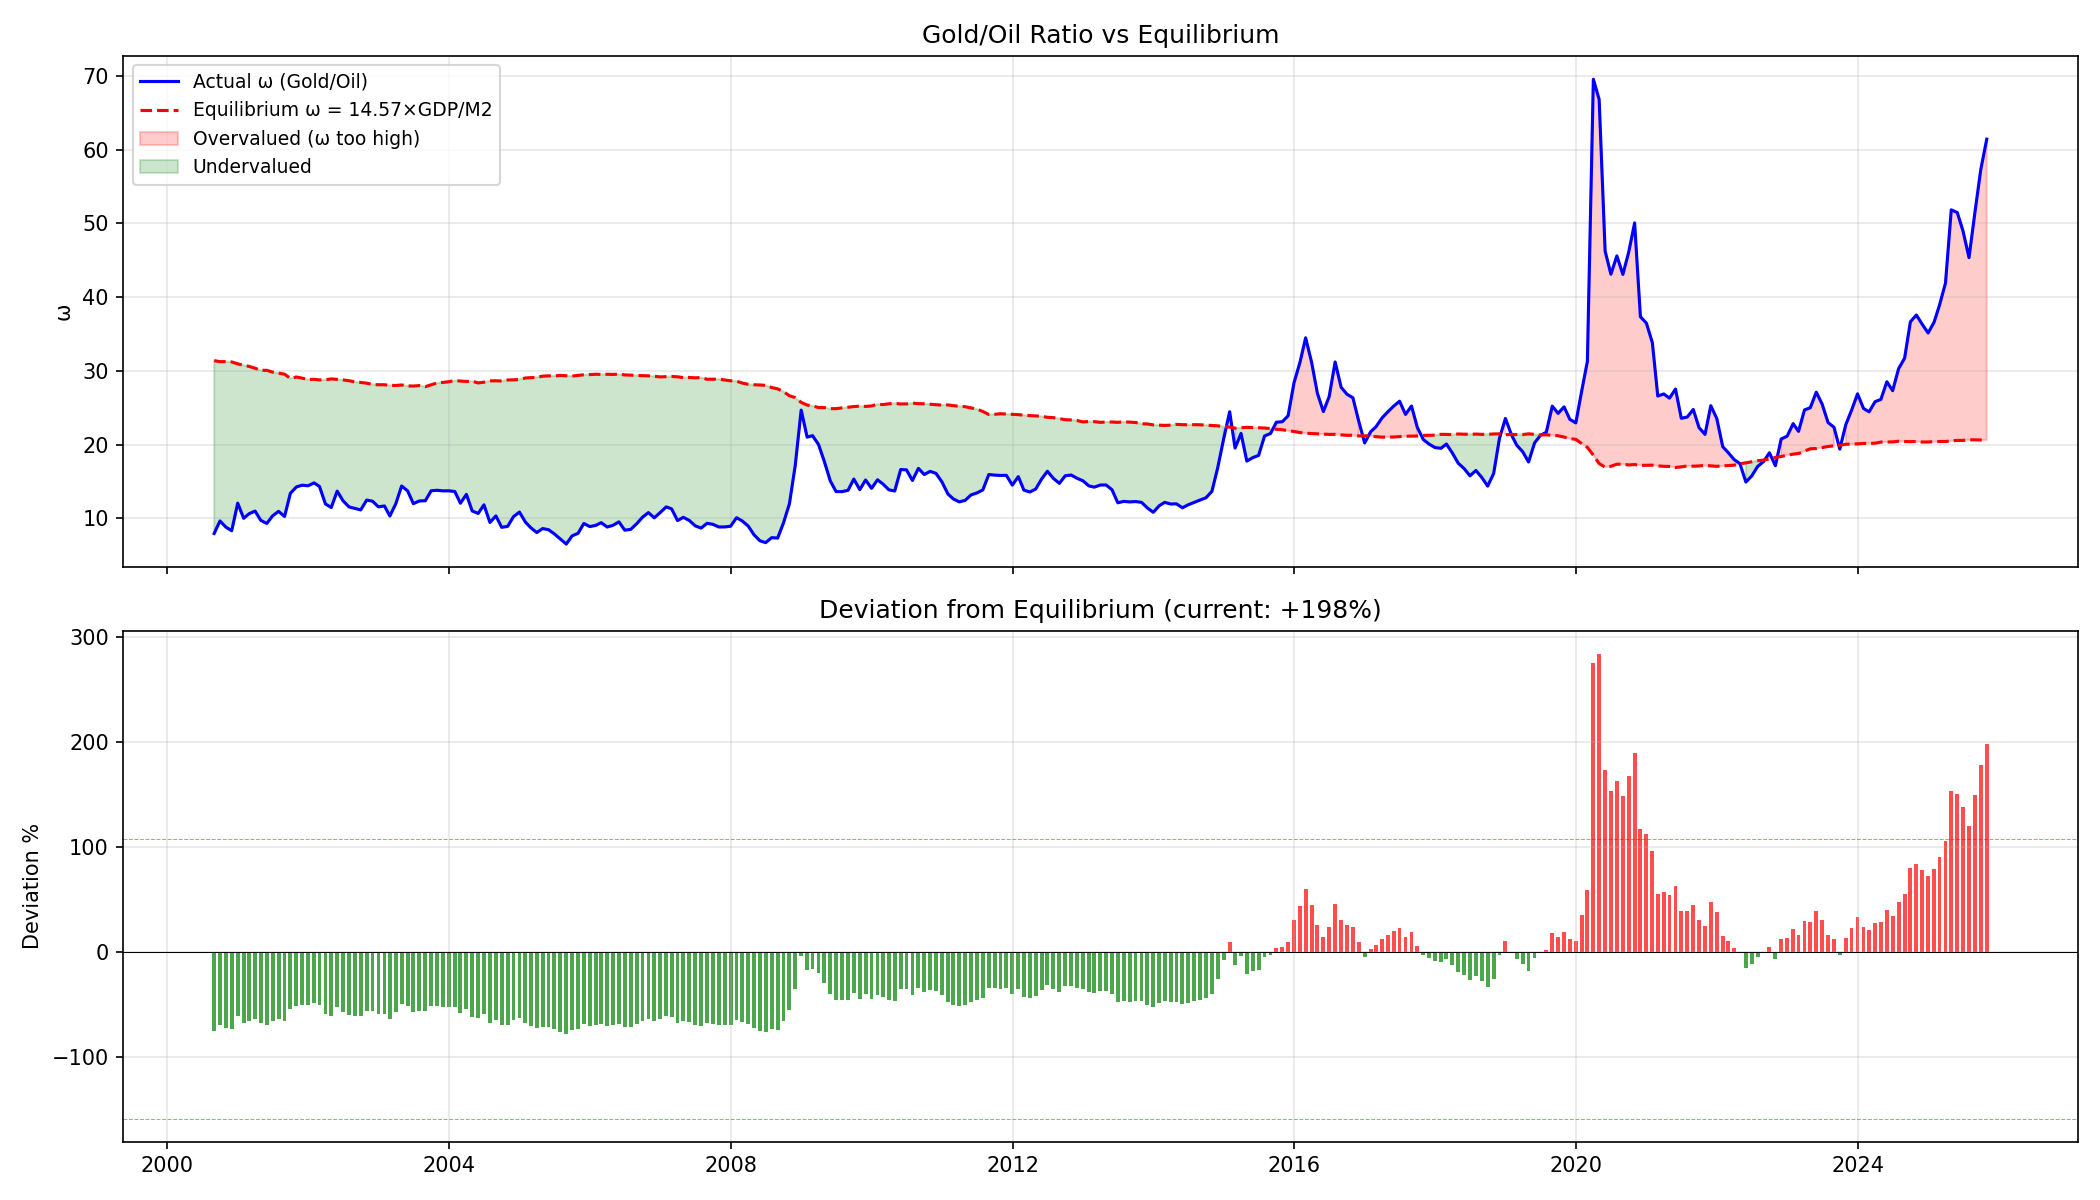

Values plotted in this chart, from the file beside it:
, omega, omega_eq, gap, gap_pct, M2, GDP, L
2000-08-31, 7.933, 31.38, -23.44, -74.72, 4820, 10377, 38235
2000-09-30, 9.627, 31.23, -21.61, -69.18, 4855, 10406, 46741
2000-10-31, 8.786, 31.25, -22.46, -71.88, 4871, 10444, 42800
2000-11-30, 8.303, 31.2, -22.9, -73.39, 4883, 10453, 40542
2000-12-31, 12.05, 30.94, -18.89, -61.07, 4928, 10462, 59358
2001-01-31, 9.989, 30.74, -20.76, -67.51, 4978, 10502, 49727
2001-02-28, 10.6, 30.6, -20, -65.35, 5017, 10535, 53201
2001-03-31, 10.97, 30.34, -19.37, -63.83, 5075, 10567, 55693
2001-04-30, 9.702, 30.05, -20.35, -67.72, 5139, 10599, 49861
2001-05-31, 9.292, 30.07, -20.77, -69.09, 5137, 10599, 47737
2001-06-30, 10.32, 29.82, -19.49, -65.37, 5180, 10598, 53481
2001-07-31, 10.93, 29.69, -18.76, -63.18, 5210, 10614, 56957
2001-08-31, 10.24, 29.54, -19.3, -65.34, 5244, 10629, 53690
2001-09-30, 13.37, 28.97, -15.6, -53.85, 5355, 10645, 71597
2001-10-31, 14.24, 29.16, -14.92, -51.16, 5344, 10691, 76087
2001-11-30, 14.48, 29, -14.53, -50.08, 5388, 10722, 77993
2001-12-31, 14.4, 28.8, -14.4, -49.99, 5440, 10753, 78360
2002-01-31, 14.79, 28.85, -14.05, -48.72, 5461, 10809, 80782
2002-02-28, 14.31, 28.76, -14.45, -50.24, 5490, 10835, 78579
2002-03-31, 11.94, 28.77, -16.83, -58.49, 5502, 10861, 65703
2002-04-30, 11.45, 28.9, -17.45, -60.38, 5502, 10912, 62995
2002-05-31, 13.68, 28.83, -15.15, -52.55, 5528, 10936, 75618
2002-06-30, 12.38, 28.76, -16.38, -56.97, 5553, 10960, 68731
2002-07-31, 11.54, 28.65, -17.12, -59.74, 5596, 11003, 64563
2002-08-31, 11.34, 28.49, -17.15, -60.21, 5638, 11023, 63912
2002-09-30, 11.13, 28.42, -17.29, -60.85, 5662, 11042, 63003
2002-10-31, 12.47, 28.32, -15.85, -55.98, 5707, 11090, 71143
2002-11-30, 12.31, 28.14, -15.83, -56.26, 5758, 11118, 70869
2002-12-31, 11.54, 28.1, -16.56, -58.94, 5779, 11146, 66697
2003-01-31, 11.67, 28.1, -16.44, -58.49, 5812, 11209, 67805
2003-02-28, 10.3, 28.02, -17.72, -63.24, 5848, 11243, 60236
2003-03-31, 11.98, 28.01, -16.03, -57.24, 5868, 11278, 70274
2003-04-30, 14.37, 28.07, -13.7, -48.82, 5906, 11376, 84854
2003-05-31, 13.71, 27.95, -14.23, -50.93, 5965, 11440, 81804
2003-06-30, 11.98, 27.93, -15.95, -57.1, 6002, 11503, 71910
2003-07-31, 12.34, 27.99, -15.65, -55.9, 6049, 11618, 74665
2003-08-31, 12.37, 27.85, -15.48, -55.59, 6107, 11669, 75525
2003-09-30, 13.72, 28.09, -14.37, -51.16, 6080, 11721, 83415
2003-10-31, 13.79, 28.35, -14.56, -51.36, 6070, 11810, 83713
2003-11-30, 13.71, 28.42, -14.71, -51.77, 6076, 11848, 83273
2003-12-31, 13.72, 28.52, -14.8, -51.89, 6074, 11886, 83329
2004-01-31, 13.62, 28.68, -15.06, -52.51, 6082, 11971, 82838
2004-02-29, 12.03, 28.61, -16.58, -57.94, 6122, 12018, 73670
2004-03-31, 13.23, 28.55, -15.32, -53.65, 6158, 12065, 81489
2004-04-30, 10.98, 28.59, -17.6, -61.58, 6199, 12161, 68095
2004-05-31, 10.65, 28.35, -17.7, -62.44, 6276, 12209, 66828
2004-06-30, 11.82, 28.45, -16.63, -58.46, 6278, 12257, 74193
2004-07-31, 9.429, 28.63, -19.2, -67.07, 6291, 12361, 59316
2004-08-31, 10.31, 28.64, -18.33, -64, 6318, 12416, 65146
2004-09-30, 8.767, 28.61, -19.85, -69.36, 6352, 12472, 55688
2004-10-31, 8.897, 28.75, -19.85, -69.05, 6380, 12587, 56764
2004-11-30, 10.2, 28.77, -18.57, -64.53, 6406, 12647, 65367
2004-12-31, 10.83, 28.82, -17.99, -62.41, 6424, 12707, 69607
2005-01-31, 9.477, 29.02, -19.54, -67.35, 6431, 12806, 60942
2005-02-28, 8.707, 29.07, -20.36, -70.05, 6439, 12845, 56066
2005-03-31, 8.055, 29.12, -21.06, -72.33, 6448, 12884, 51943
2005-04-30, 8.595, 29.27, -20.67, -70.63, 6462, 12978, 55540
2005-05-31, 8.444, 29.31, -20.87, -71.19, 6479, 13033, 54710
2005-06-30, 7.874, 29.29, -21.42, -73.12, 6512, 13088, 51273
2005-07-31, 7.193, 29.37, -22.18, -75.51, 6544, 13188, 47065
... 243 more rows
